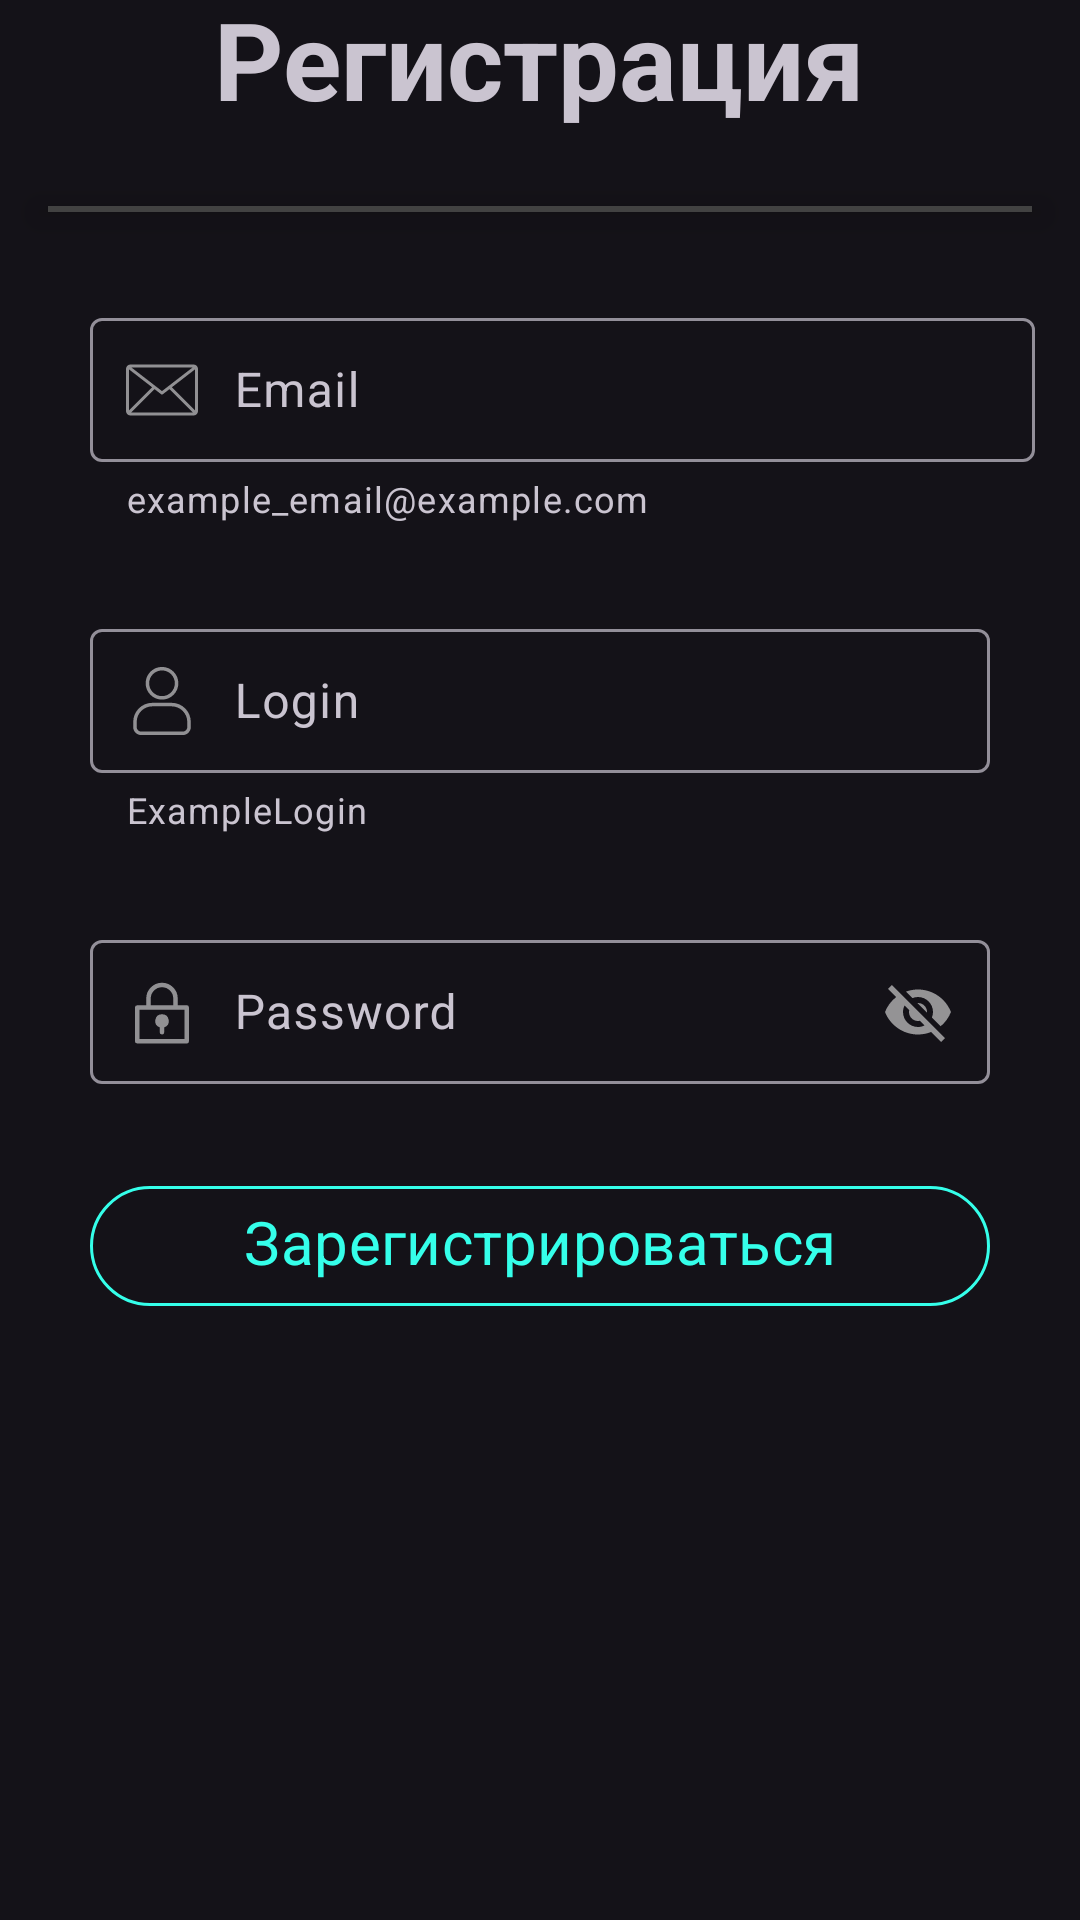

Android layout source for this screen:
<!-- AndroidManifest.xml: application theme Theme.FilmApp -->
<!-- res/layout/fragment_registration.xml -->
<?xml version="1.0" encoding="utf-8"?>
<LinearLayout xmlns:android="http://schemas.android.com/apk/res/android"
    android:layout_width="match_parent"
    android:layout_height="wrap_content"
    xmlns:app="http://schemas.android.com/apk/res-auto"
    android:layout_gravity="center"
    android:orientation="vertical">

    <com.google.android.material.textview.MaterialTextView
        android:layout_width="wrap_content"
        android:layout_height="wrap_content"
        android:text="@string/registration"
        android:textStyle="bold"
        android:layout_gravity="center"
        android:textSize="36sp"
        android:fontFamily="sans-serif-smallcaps"/>

    <View
        android:layout_width="match_parent"
        android:layout_marginTop="25dp"
        android:layout_marginStart="16dp"
        android:layout_marginEnd="16dp"
        android:background="@color/cardview_dark_background"
        android:elevation="8dp"
        android:layout_height="2dp"/>

    <com.google.android.material.textfield.TextInputLayout
        android:layout_width="match_parent"
        android:layout_height="wrap_content"
        android:layout_marginStart="30dp"
        android:layout_marginEnd="15dp"
        android:layout_marginTop="30dp"
        style="@style/Widget.Material3.TextInputLayout.OutlinedBox"
        app:hintEnabled="true"
        app:helperText="example_email@example.com">

        <com.google.android.material.textfield.TextInputEditText
            android:id="@+id/email"
            android:layout_width="match_parent"
            android:layout_height="wrap_content"
            android:hint="@string/email"
            android:drawableStart="@drawable/email_icon"
            android:drawablePadding="12dp"
            android:padding="12dp" />
    </com.google.android.material.textfield.TextInputLayout>

    <com.google.android.material.textfield.TextInputLayout
        android:layout_width="match_parent"
        android:layout_height="wrap_content"
        android:layout_marginStart="30dp"
        android:layout_marginEnd="30dp"
        android:layout_marginTop="30dp"
        app:hintEnabled="true"
        app:hintAnimationEnabled="true"
        app:helperText="ExampleLogin"
        android:hint="@string/login">

        <com.google.android.material.textfield.TextInputEditText
            android:id="@+id/login"
            android:layout_width="match_parent"
            android:layout_height="wrap_content"
            android:drawableStart="@drawable/login_icon"
            android:drawablePadding="12dp"
            android:padding="12dp" />
    </com.google.android.material.textfield.TextInputLayout>

    <com.google.android.material.textfield.TextInputLayout
        android:layout_width="match_parent"
        android:layout_height="wrap_content"
        android:layout_marginStart="30dp"
        android:layout_marginEnd="30dp"
        android:layout_marginTop="30dp"
        app:hintEnabled="true"
        app:hintAnimationEnabled="true"
        app:passwordToggleEnabled="true"

        android:hint="@string/password">

        <com.google.android.material.textfield.TextInputEditText
            android:id="@+id/password"
            android:layout_width="match_parent"
            android:layout_height="wrap_content"
            android:drawableStart="@drawable/password_icon"
            android:drawablePadding="12dp"
            android:padding="12dp" />
    </com.google.android.material.textfield.TextInputLayout>

    <com.google.android.material.button.MaterialButton
        android:layout_width="match_parent"
        android:layout_height="wrap_content"
        style="@style/Widget.Material3.Button.OutlinedButton"
        app:strokeColor="#35FFEA"
        android:layout_marginStart="30dp"
        android:layout_marginEnd="30dp"
        android:layout_marginTop="30dp"
        android:textSize="20sp"
        android:text="@string/to_register"
        android:textColor="@color/green"
        android:fontFamily="sans-serif-smallcaps"

        />

</LinearLayout>
<!-- resources referenced by this layout -->
<resources>
  <color name="green">#35FFEA</color>
  <!-- drawable email_icon (drawable) -->
  <vector xmlns:android="http://schemas.android.com/apk/res/android"
      android:width="24dp"
      android:height="24dp"
      android:viewportWidth="48"
      android:viewportHeight="48">
    <path
        android:fillColor="#88FFFFFF"
        android:pathData="M45,7L3,7a3,3 0,0 0,-3 3L0,38a3,3 0,0 0,3 3L45,41a3,3 0,0 0,3 -3L48,10A3,3 0,0 0,45 7ZM44.36,9L24,24.74 3.64,9ZM2,37.59L2,10.26L17.41,22.17ZM3.41,39 L19,23.41l4.38,3.39a1,1 0,0 0,1.22 0L29,23.41 44.59,39ZM46,37.59 L30.59,22.17 46,10.26Z"/>
  </vector>
  <!-- drawable login_icon (drawable) -->
  <vector xmlns:android="http://schemas.android.com/apk/res/android" android:height="24dp" android:viewportHeight="512" android:viewportWidth="512" android:width="24dp">
        
      <path android:fillColor="#88FFFFFF" android:pathData="M256,246.3c-64.18,0 -116.4,-52.22 -116.4,-116.4S191.82,13.5 256,13.5s116.4,52.22 116.4,116.4S320.18,246.3 256,246.3zM256,38.5c-50.4,0 -91.4,41 -91.4,91.4s41,91.4 91.4,91.4s91.4,-41 91.4,-91.4S306.4,38.5 256,38.5zM403.2,498.5H108.8c-31.75,0 -57.59,-25.83 -57.59,-57.59v-36.03c0,-74.97 60.99,-135.96 135.96,-135.96h137.66c74.97,0 135.96,60.99 135.96,135.96v36.03C460.78,472.67 434.95,498.5 403.2,498.5zM187.17,293.93c-61.18,0 -110.96,49.77 -110.96,110.96v36.03c0,17.97 14.62,32.59 32.59,32.59h294.39c17.97,0 32.59,-14.62 32.59,-32.59v-36.03c0,-61.18 -49.77,-110.96 -110.96,-110.96H187.17z"/>
      
  </vector>
  <!-- drawable password_icon (drawable) -->
  <vector xmlns:android="http://schemas.android.com/apk/res/android" android:height="24dp" android:viewportHeight="32" android:viewportWidth="32" android:width="24dp">
        
      <path android:fillColor="#88FFFFFF" android:pathData="M27,13H23V10A7,7 0,0 0,9 10v3H5a1,1 0,0 0,-1 1V29a1,1 0,0 0,1 1H27a1,1 0,0 0,1 -1V14A1,1 0,0 0,27 13ZM11,10a5,5 0,0 1,10 0v3H11ZM26,28H6V15H26Z"/>
        
      <path android:fillColor="#88FFFFFF" android:pathData="M16,17a3,3 0,0 0,-1 5.83A1,1 0,0 0,15 23v2a1,1 0,0 0,2 0V23a1,1 0,0 0,0 -0.17A3,3 0,0 0,16 17Z"/>
      
  </vector>
  <string name="email">Email</string>
  <string name="login">Login</string>
  <string name="password">Password</string>
  <string name="registration">Регистрация</string>
  <string name="to_register">Зарегистрироваться</string>
  <style name="Theme.FilmApp" parent="Base.Theme.FilmApp" />
  <style name="Base.Theme.FilmApp" parent="Theme.Material3.Dark.NoActionBar">
          <item name="colorPrimary">#ff141218</item>
          <item name="android:navigationBarColor">@android:color/transparent</item>
  
      </style>
</resources>
